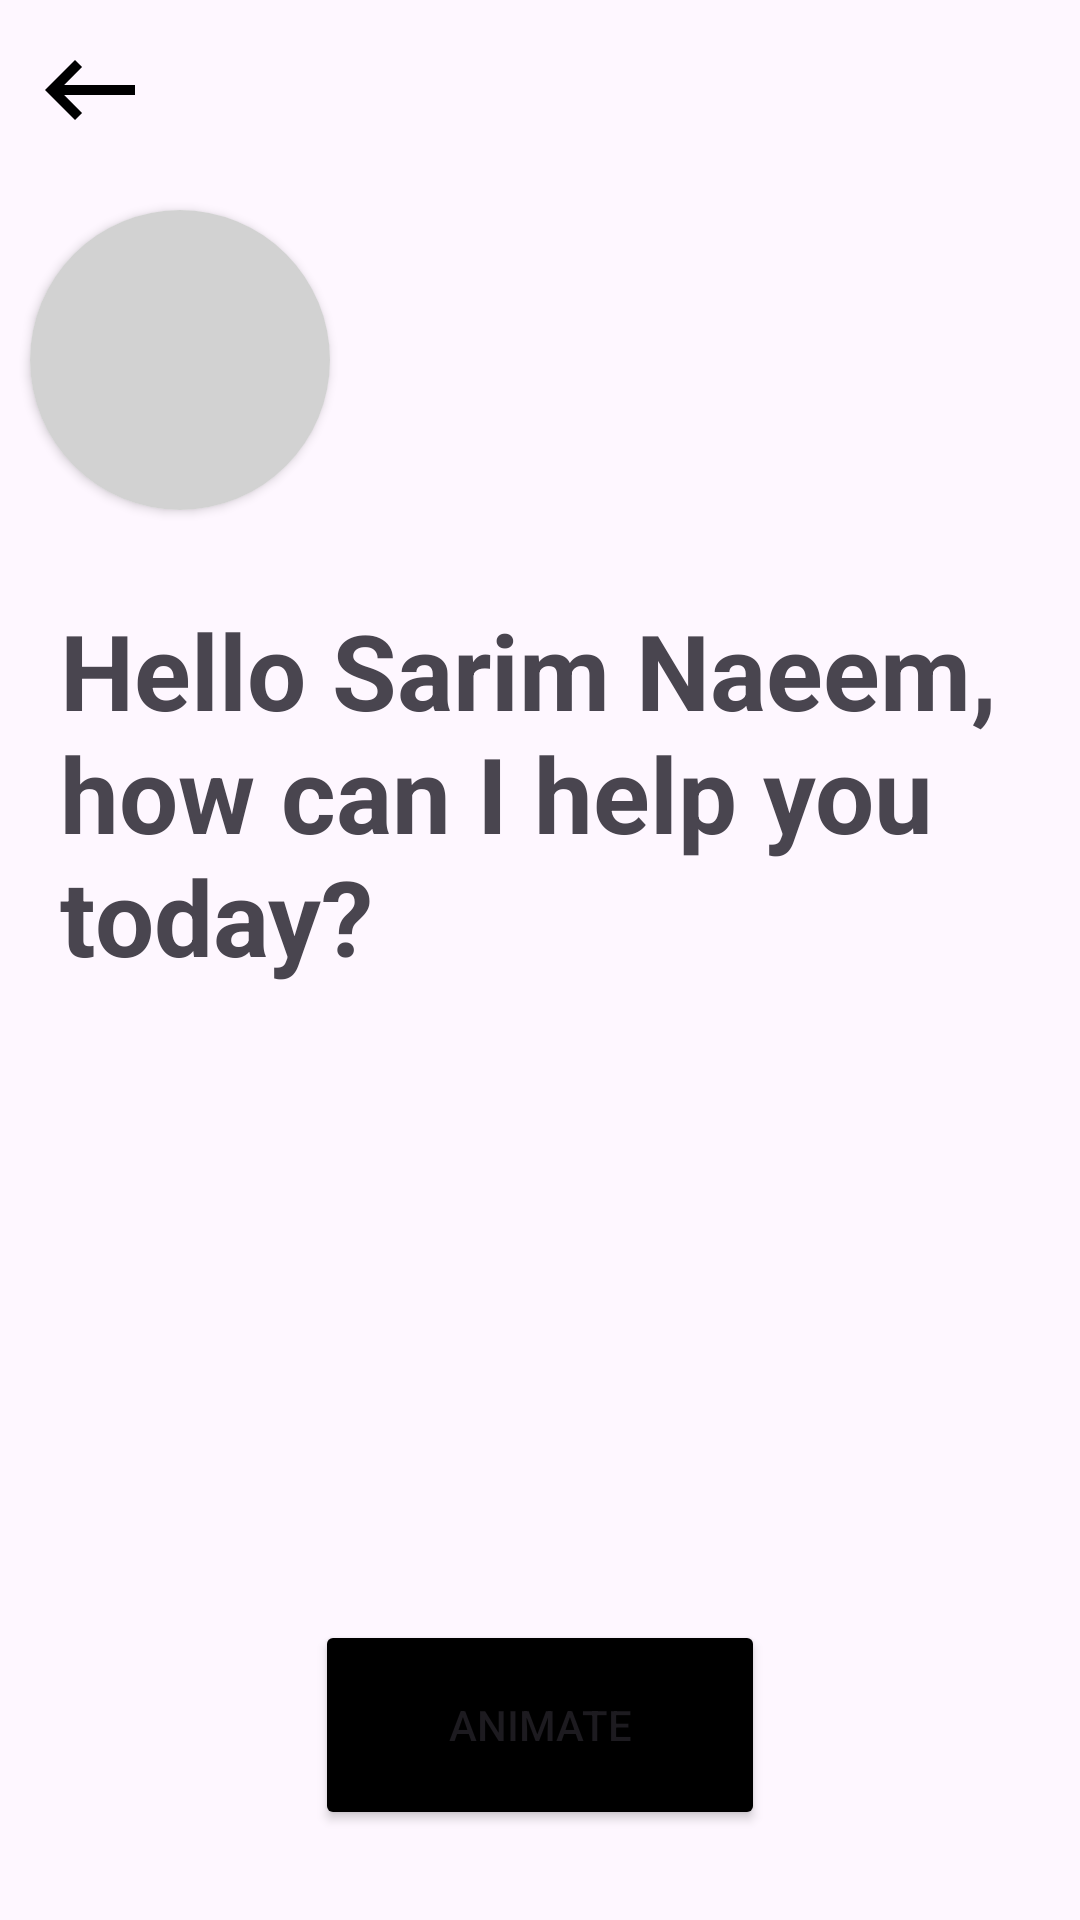

Here is an Android app screen rendered from its layout file. Give the layout XML and the strings, colors and styles it references.
<!-- AndroidManifest.xml: application theme Theme.MyAnimations -->
<!-- res/layout/activity_transition_animation.xml -->
<?xml version="1.0" encoding="utf-8"?>
<RelativeLayout xmlns:android="http://schemas.android.com/apk/res/android"
    xmlns:app="http://schemas.android.com/apk/res-auto"
    xmlns:tools="http://schemas.android.com/tools"
    android:layout_width="match_parent"
    android:layout_height="match_parent"
    tools:context=".TransitionAnimation">

    <ImageButton
        android:id="@+id/btnBack"
        android:layout_width="wrap_content"
        android:layout_height="wrap_content"
        android:layout_alignParentStart="true"
        android:layout_alignParentTop="true"
        android:layout_margin="10dp"
        android:background="@null"
        android:src="@drawable/baseline_keyboard_backspace_24"
        android:transitionName="image" />

    <androidx.cardview.widget.CardView
        android:id="@+id/cardView"
        android:layout_width="100dp"
        android:layout_height="100dp"
        android:layout_below="@+id/btnBack"
        android:layout_alignParentStart="true"
        android:layout_margin="10dp"
        android:transitionName="image"
        app:cardCornerRadius="90dp">

        <ImageView
            android:id="@+id/logoImageView"
            android:layout_width="match_parent"
            android:layout_height="match_parent"

            android:layout_below="@+id/btnBack"
            android:layout_alignParentStart="true"
            android:background="@color/grey"
            android:src="@drawable/ic_launcher_foreground"

            />
    </androidx.cardview.widget.CardView>

    <TextView
        android:id="@+id/txtMessage"
        android:layout_width="match_parent"
        android:layout_height="140dp"
        android:layout_below="@+id/cardView"
        android:layout_margin="20dp"
        android:text="@string/hello_sarim_naeem"
        android:textSize="35sp"
        android:textStyle="bold"
        android:transitionName="text"


        />

    <Button
        android:id="@+id/btnAnimate"
        android:layout_width="150sp"
        android:layout_height="70sp"
        android:layout_alignParentBottom="true"
        android:layout_centerHorizontal="true"
        android:layout_margin="30dp"
        android:text="@string/animate" />


</RelativeLayout>
<!-- resources referenced by this layout -->
<resources>
  <color name="grey">#D2D2D2</color>
  <!-- drawable baseline_keyboard_backspace_24 (drawable) -->
  <vector android:autoMirrored="true" android:height="40dp"
      android:tint="?attr/colorButtonNormal" android:viewportHeight="24"
      android:viewportWidth="24" android:width="40dp" xmlns:android="http://schemas.android.com/apk/res/android">
      <path android:fillColor="?attr/colorButtonNormal" android:pathData="M21,11H6.83l3.58,-3.59L9,6l-6,6 6,6 1.41,-1.41L6.83,13H21z"/>
  </vector>
  <string name="animate">Animate</string>
  <string name="hello_sarim_naeem">Hello Sarim Naeem, how can I help you today?</string>
  <style name="Theme.MyAnimations" parent="Base.Theme.MyAnimations" />
  <style name="Base.Theme.MyAnimations" parent="Theme.Material3.DayNight.NoActionBar">
          
          
  <item name="colorButtonNormal">#000000</item>
          <item name="colorOnBackground">@color/white</item>
      </style>
  <color name="white">#FFFFFFFF</color>
</resources>
